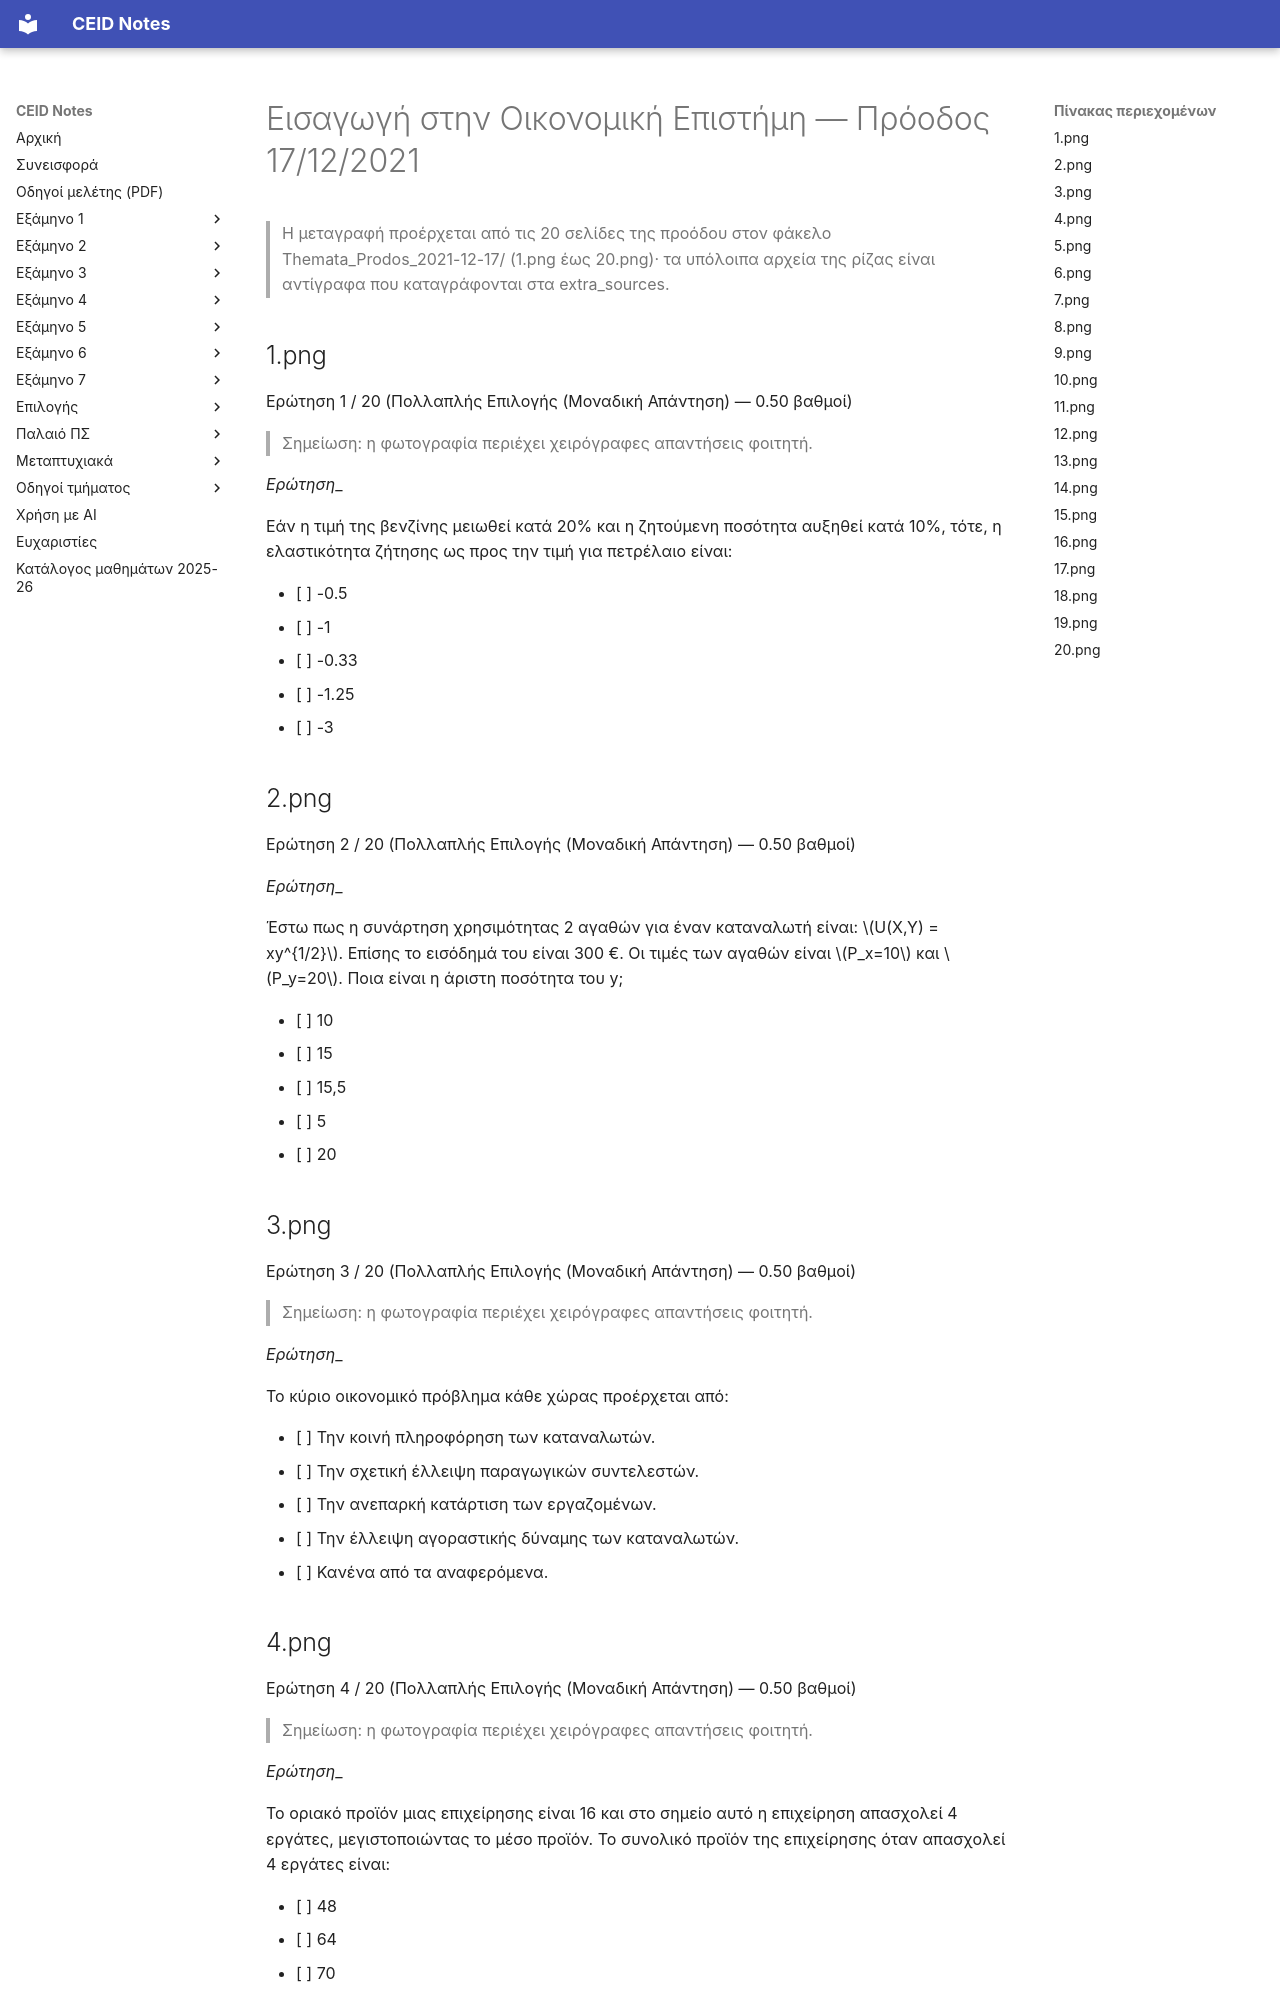

repository: kdngiorgos/ceid-notes · page: Electives (Μαθήματα Επιλογής)/Γενικής Παιδείας (General Education)/Εισαγωγή στην Οικονομική Επιστήμη - CEID_Ε9OE/Previous Exams/2021-12-proodos.html · generator: mkdocs

---
course: CEID_E9OE
session: 2021-12-proodos
label: Πρόοδος 17/12/2021 (ηλεκτρονική, 20 ερωτήσεις)
sources:
- Themata_Prodos_2021-12-17/1.png
- Themata_Prodos_2021-12-17/2.png
- Themata_Prodos_2021-12-17/3.png
- Themata_Prodos_2021-12-17/4.png
- Themata_Prodos_2021-12-17/5.png
- Themata_Prodos_2021-12-17/6.png
- Themata_Prodos_2021-12-17/7.png
- Themata_Prodos_2021-12-17/8.png
- Themata_Prodos_2021-12-17/9.png
- Themata_Prodos_2021-12-17/10.png
- Themata_Prodos_2021-12-17/11.png
- Themata_Prodos_2021-12-17/12.png
- Themata_Prodos_2021-12-17/13.png
- Themata_Prodos_2021-12-17/14.png
- Themata_Prodos_2021-12-17/15.png
- Themata_Prodos_2021-12-17/16.png
- Themata_Prodos_2021-12-17/17.png
- Themata_Prodos_2021-12-17/18.png
- Themata_Prodos_2021-12-17/19.png
- Themata_Prodos_2021-12-17/20.png
- Themata_Prodos_2021-12-17.zip
- 3.png
- 4.png
- 5.png
- Screenshot_1.png
- Screenshot_2.png
- Screenshot_3.png
- 2023-01-31_5.27.41_.png
format: multiple-choice
duration_min: null
notes: ηλεκτρονική πρόοδος της 17/12/2021 (από το όνομα του φακέλου)· 20 ερωτήσεις πολλαπλής επιλογής, 0,50 βαθμοί η καθεμία· οι φωτογραφίες στη ρίζα του Previous Exams (3, 4, 5, Screenshot_1–3, 2023-01-31_5.27.41_) και το zip είναι στιγμιότυπα/αντίγραφα των ίδιων ερωτήσεων (ίδια αρίθμηση και κείμενο)· οι ενδείξεις ημερομηνίας των στιγμιοτύπων δεν επιβεβαιώνονται από την εικόνα και δεν δημιουργήθηκαν ξεχωριστές συνεδρίες· οι επιλογές φοιτητή (επιλεγμένα κουμπιά) δεν μεταγράφονται και σημειώνονται σε κάθε θέμα που τις έχει
transcription: verbatim
solutions: ai-unverified
---
# Εισαγωγή στην Οικονομική Επιστήμη — Πρόοδος 17/12/2021

> Η μεταγραφή προέρχεται από τις 20 σελίδες της προόδου στον φάκελο Themata_Prodos_2021-12-17/ (1.png έως 20.png)· τα υπόλοιπα αρχεία της ρίζας είναι αντίγραφα που καταγράφονται στα extra_sources.

## 1.png

Ερώτηση 1 / 20 (Πολλαπλής Επιλογής (Μοναδική Απάντηση) — 0.50 βαθμοί)

> Σημείωση: η φωτογραφία περιέχει χειρόγραφες απαντήσεις φοιτητή.

_Ερώτηση__

Εάν η τιμή της βενζίνης μειωθεί κατά 20% και η ζητούμενη ποσότητα αυξηθεί κατά 10%, τότε, η ελαστικότητα ζήτησης ως προς την τιμή για πετρέλαιο είναι:

- [ ] -0.5
- [ ] -1
- [ ] -0.33
- [ ] -1.25
- [ ] -3

## 2.png

Ερώτηση 2 / 20 (Πολλαπλής Επιλογής (Μοναδική Απάντηση) — 0.50 βαθμοί)

_Ερώτηση__

Έστω πως η συνάρτηση χρησιμότητας 2 αγαθών για έναν καταναλωτή είναι: $U(X,Y) = xy^{1/2}$. Επίσης το εισόδημά του είναι 300 €. Οι τιμές των αγαθών είναι $P_x=10$ και $P_y=20$. Ποια είναι η άριστη ποσότητα του y;

- [ ] 10
- [ ] 15
- [ ] 15,5
- [ ] 5
- [ ] 20
